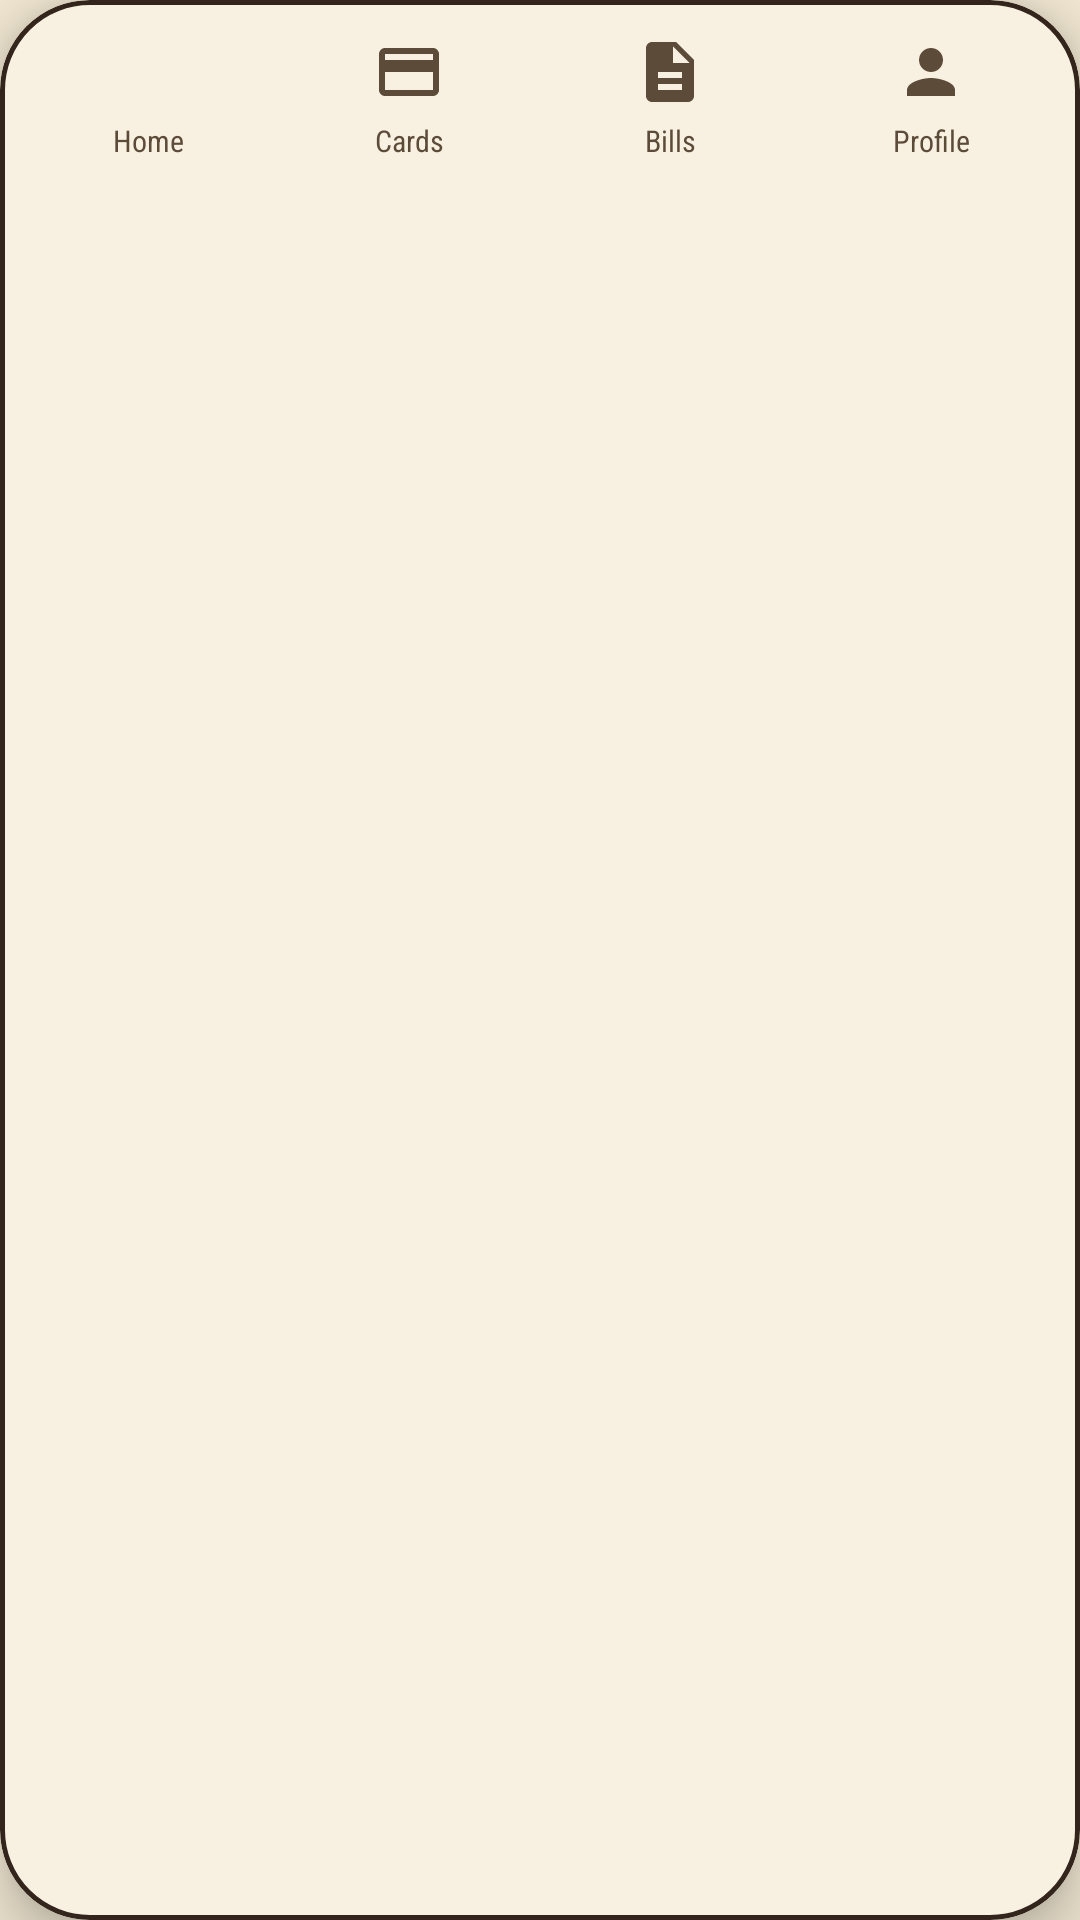

Layout XML and referenced resources for this Android screen:
<!-- AndroidManifest.xml: application theme Theme.BankALDeir -->
<!-- res/layout/floating_nav.xml -->
<?xml version="1.0" encoding="utf-8"?>
<com.google.android.material.card.MaterialCardView xmlns:android="http://schemas.android.com/apk/res/android"
    xmlns:app="http://schemas.android.com/apk/res-auto"
    android:id="@+id/floatingNav"
    android:layout_width="match_parent"
    android:layout_height="wrap_content"
    app:cardBackgroundColor="@color/md_theme_surfaceBright"
    app:cardCornerRadius="30dp"
    app:cardElevation="10dp"
    app:strokeColor="@color/md_theme_outline"
    app:strokeWidth="1.5dp">

    <FrameLayout
        android:id="@+id/navContainer"
        android:layout_width="match_parent"
        android:layout_height="wrap_content">

        
        <View
            android:id="@+id/navIndicator"
            android:layout_width="52dp"
            android:layout_height="52dp"
            android:layout_gravity="top|start"
            android:layout_marginTop="6dp"
            android:alpha="0"
            android:background="@drawable/nav_indicator_bg" />

        <LinearLayout
            android:id="@+id/navItems"
            android:layout_width="match_parent"
            android:layout_height="wrap_content"
            android:orientation="horizontal"
            android:paddingHorizontal="6dp">

            <LinearLayout android:id="@+id/navHome" style="@style/FloatNavItem">
                <ImageView style="@style/FloatNavIcon" android:contentDescription="Home" android:src="@drawable/home" app:tint="?attr/colorOnSurfaceVariant" />
                <TextView style="@style/FloatNavLabel" android:text="Home" />
            </LinearLayout>

            <LinearLayout android:id="@+id/navCards" style="@style/FloatNavItem">
                <ImageView style="@style/FloatNavIcon" android:contentDescription="Cards" android:src="@drawable/card48" app:tint="?attr/colorOnSurfaceVariant" />
                <TextView style="@style/FloatNavLabel" android:text="Cards" />
            </LinearLayout>

            <LinearLayout android:id="@+id/navBills" style="@style/FloatNavItem">
                <ImageView style="@style/FloatNavIcon" android:contentDescription="Bills" android:src="@drawable/ic_bill" app:tint="?attr/colorOnSurfaceVariant" />
                <TextView style="@style/FloatNavLabel" android:text="Bills" />
            </LinearLayout>

            <LinearLayout android:id="@+id/navProfile" style="@style/FloatNavItem">
                <ImageView style="@style/FloatNavIcon" android:contentDescription="Profile" android:src="@drawable/person" app:tint="?attr/colorOnSurfaceVariant" />
                <TextView style="@style/FloatNavLabel" android:text="Profile" />
            </LinearLayout>
        </LinearLayout>
    </FrameLayout>
</com.google.android.material.card.MaterialCardView>
<!-- resources referenced by this layout -->
<resources>
  <color name="md_theme_outline">#33251C</color>
  <color name="md_theme_surfaceBright">#F8F1E1</color>
  <!-- drawable nav_indicator_bg (drawable) -->
  <?xml version="1.0" encoding="utf-8"?>
  <shape xmlns:android="http://schemas.android.com/apk/res/android" android:shape="oval">
      <solid android:color="@color/enamel_oxblood" />
  </shape>
  <!-- drawable person (drawable) -->
  <vector xmlns:android="http://schemas.android.com/apk/res/android" android:height="24dp" android:tint="#A4193D" android:viewportHeight="24" android:viewportWidth="24" android:width="24dp">
        
      <path android:fillColor="@android:color/white" android:pathData="M12,12c2.21,0 4,-1.79 4,-4s-1.79,-4 -4,-4 -4,1.79 -4,4 1.79,4 4,4zM12,14c-2.67,0 -8,1.34 -8,4v2h16v-2c0,-2.66 -5.33,-4 -8,-4z"/>
      
  </vector>
  <style name="FloatNavIcon">
          <item name="android:layout_width">24dp</item>
          <item name="android:layout_height">24dp</item>
          <item name="android:scaleType">fitCenter</item>
      </style>
  <style name="FloatNavLabel">
          <item name="android:layout_width">wrap_content</item>
          <item name="android:layout_height">wrap_content</item>
          <item name="android:layout_marginTop">4dp</item>
          <item name="android:textSize">10sp</item>
          <item name="android:textColor">?attr/colorOnSurfaceVariant</item>
      </style>
  <style name="Theme.BankALDeir" parent="Base.Theme.BankALDeir" />
  <color name="enamel_oxblood">#7A1B2E</color>
  <color name="md_theme_primary">#7A1B2E</color>
  <color name="md_theme_onPrimary">#F8F1E1</color>
  <color name="md_theme_primaryContainer">#8F2436</color>
  <color name="md_theme_onPrimaryContainer">#FCE1C9</color>
  <color name="md_theme_secondary">#0E3B3A</color>
  <color name="md_theme_onSecondary">#EAF3EF</color>
  <color name="md_theme_secondaryContainer">#14403E</color>
  <color name="md_theme_onSecondaryContainer">#CFE7E1</color>
  <color name="md_theme_tertiary">#8A5F22</color>
  <color name="md_theme_onTertiary">#F8F1E1</color>
  <color name="md_theme_tertiaryContainer">#C99A4C</color>
  <color name="md_theme_onTertiaryContainer">#2A1E16</color>
  <color name="md_theme_error">#A32433</color>
  <color name="md_theme_onError">#F8F1E1</color>
  <color name="md_theme_errorContainer">#EBCBC7</color>
  <color name="md_theme_onErrorContainer">#3A0A10</color>
  <color name="md_theme_background">#F1E7D2</color>
  <color name="md_theme_onBackground">#2A1E16</color>
  <color name="md_theme_surface">#F1E7D2</color>
  <color name="md_theme_onSurface">#2A1E16</color>
  <color name="md_theme_surfaceVariant">#E3D5BB</color>
  <color name="md_theme_onSurfaceVariant">#5C4B39</color>
  <color name="md_theme_outlineVariant">#C6B593</color>
  <color name="md_theme_surfaceContainerLowest">#FBF4E5</color>
  <color name="md_theme_surfaceContainerLow">#F3EAD6</color>
  <color name="md_theme_surfaceContainer">#ECE1C9</color>
  <color name="md_theme_surfaceContainerHigh">#E5D8BC</color>
  <color name="md_theme_surfaceContainerHighest">#DECFAF</color>
  <color name="md_theme_surfaceDim">#E0D2B6</color>
  <color name="md_theme_inverseSurface">#2A1E16</color>
  <color name="md_theme_inverseOnSurface">#F1E7D2</color>
  <color name="md_theme_inversePrimary">#E9A7A0</color>
  <style name="ActivityAnimation" parent="@android:style/Animation.Activity">
          <item name="android:activityOpenEnterAnimation">@anim/slide_in_right</item>
          <item name="android:activityOpenExitAnimation">@anim/slide_out_left</item>
          <item name="android:activityCloseEnterAnimation">@anim/slide_in_left</item>
          <item name="android:activityCloseExitAnimation">@anim/slide_out_right</item>
      </style>
  <style name="Widget.BankALDeir.Chip" parent="Widget.Material3.Chip.Suggestion">
          <item name="rippleColor">@android:color/transparent</item>
      </style>
  <color name="enamel_keyline">#33251C</color>
</resources>
